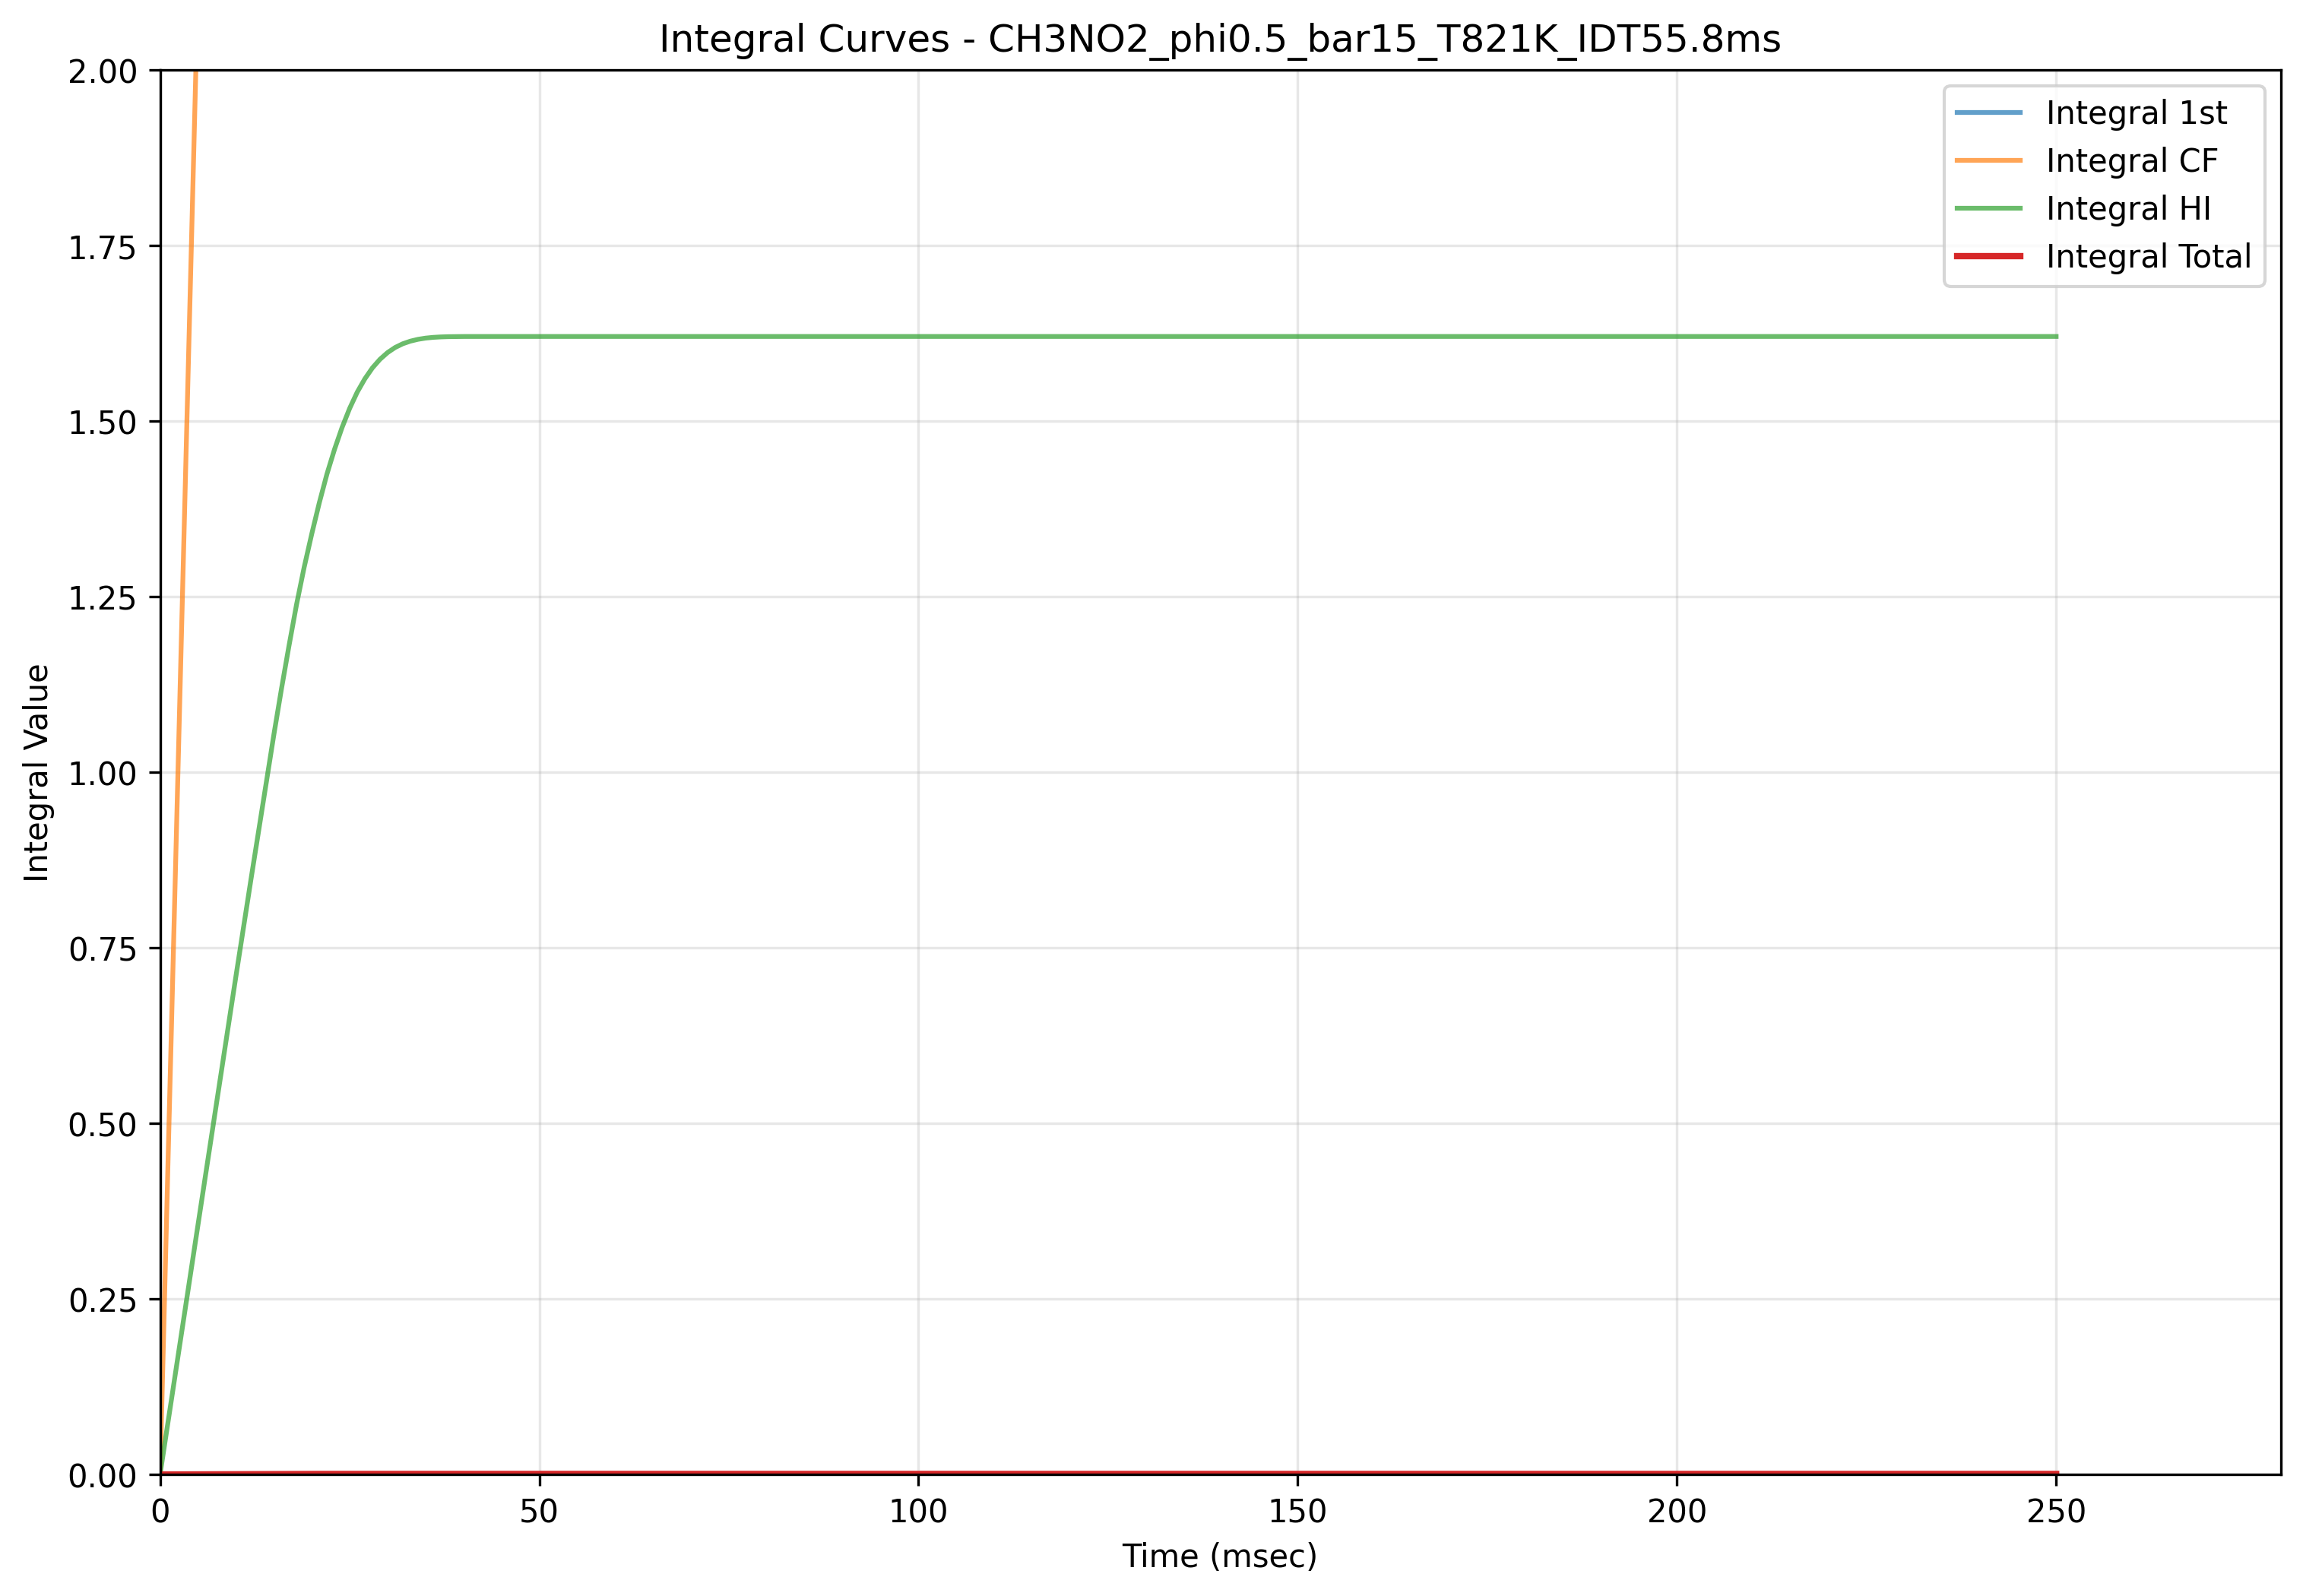

Data behind this chart, as committed beside it:
Time(msec), Integral_1st, Integral_CF, Integral_HI, Integral_Total
0.0, 0.0, 0.0, 0.0, 0.0
1.0, 3.584406674407224e-05, 0.4243, 0.07116, 4.3062929050273564e-05
2.0, 7.200937761916667e-05, 0.8491, 0.1426, 8.653959801986272e-05
3.0, 0.0001077, 1.272, 0.2136, 0.0001294
4.0, 0.0001431, 1.695, 0.2842, 0.0001719
5.0, 0.0001788, 2.119, 0.3553, 0.0002149
6.0, 0.0002148, 2.543, 0.4265, 0.000258
7.0, 0.00025, 2.965, 0.4969, 0.0003003
8.0, 0.0002858, 3.388, 0.568, 0.0003433
9.0, 0.0003213, 3.81, 0.6388, 0.000386
10.0, 0.0003566, 4.231, 0.7093, 0.0004284
11.0, 0.0003914, 4.651, 0.7792, 0.0004701
12.0, 0.0004255, 5.069, 0.8484, 0.000511
13.0, 0.0004588, 5.484, 0.9167, 0.0005508
14.0, 0.0004922, 5.9, 0.9852, 0.0005909
15.0, 0.0005253, 6.314, 1.053, 0.0006305
16.0, 0.0005557, 6.72, 1.118, 0.0006667
17.0, 0.0005833, 7.118, 1.18, 0.0006993
18.0, 0.0006087, 7.509, 1.239, 0.0007292
19.0, 0.0006292, 7.883, 1.292, 0.000753
20.0, 0.0006459, 8.242, 1.339, 0.0007724
21.0, 0.0006608, 8.592, 1.384, 0.0007894
22.0, 0.0006733, 8.931, 1.425, 0.0008036
23.0, 0.0006829, 9.252, 1.46, 0.0008143
24.0, 0.0006905, 9.559, 1.491, 0.0008228
25.0, 0.0006964, 9.852, 1.518, 0.0008293
26.0, 0.0007007, 10.13, 1.541, 0.000834
27.0, 0.0007036, 10.38, 1.56, 0.0008372
28.0, 0.0007057, 10.63, 1.576, 0.0008394
29.0, 0.000707, 10.85, 1.588, 0.0008407
30.0, 0.0007078, 11.06, 1.598, 0.0008416
31.0, 0.0007082, 11.24, 1.605, 0.0008421
32.0, 0.0007085, 11.42, 1.61, 0.0008424
33.0, 0.0007086, 11.57, 1.614, 0.0008425
34.0, 0.0007087, 11.71, 1.617, 0.0008426
35.0, 0.0007087, 11.84, 1.618, 0.0008426
36.0, 0.0007088, 11.95, 1.619, 0.0008426
37.0, 0.0007088, 12.04, 1.62, 0.0008426
38.0, 0.0007088, 12.13, 1.62, 0.0008426
39.0, 0.0007088, 12.2, 1.62, 0.0008426
40.0, 0.0007088, 12.26, 1.621, 0.0008426
40.1, 0.0007088, 12.26, 1.621, 0.0008426
40.2, 0.0007088, 12.27, 1.621, 0.0008426
40.3, 0.0007088, 12.27, 1.621, 0.0008426
40.4, 0.0007088, 12.27, 1.621, 0.0008426
40.5, 0.0007088, 12.28, 1.621, 0.0008426
40.6, 0.0007088, 12.28, 1.621, 0.0008426
40.7, 0.0007088, 12.29, 1.621, 0.0008426
40.8, 0.0007088, 12.29, 1.621, 0.0008426
40.9, 0.0007088, 12.3, 1.621, 0.0008426
41.0, 0.0007088, 12.3, 1.621, 0.0008426
41.1, 0.0007088, 12.3, 1.621, 0.0008426
41.2, 0.0007088, 12.31, 1.621, 0.0008426
41.3, 0.0007088, 12.31, 1.621, 0.0008426
41.4, 0.0007088, 12.32, 1.621, 0.0008426
41.5, 0.0007088, 12.32, 1.621, 0.0008426
41.6, 0.0007088, 12.32, 1.621, 0.0008426
41.7, 0.0007088, 12.33, 1.621, 0.0008426
41.8, 0.0007088, 12.33, 1.621, 0.0008426
41.9, 0.0007088, 12.33, 1.621, 0.0008426
... 281 more rows
